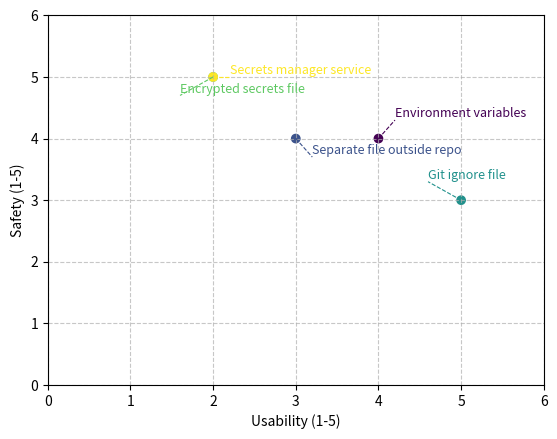

This figure's Python source:
# what best practices exist to keep credentials safe while using them in an ongoing project, which i version with git? i fear to commit the key accidentally while committing changes. they keys are part of a text-file, so humand readable. i heard about following techniques: setting them as environment-parameter, then using them in code. or maybe putting them into a file outside of the repo (which are then read during run time) would work? what other ways exist? list and rate all of them in terms of usability for the developer and the safety for the keys. make a chart.
#
# Great. For illustration purposes create me a python script which uses matplotlib or similar to create a 2d chart
# with lots of colors which maps all the technqiues versus usability (one axis) and safety(second axis).
#
# the labels overlap. this is not readable. make it human readable. mabye with some lines going to the data-point to the text label?

import matplotlib.pyplot as plt

# Data
techniques = [
    ("Environment variables", 4, 4),
    ("Separate file outside repo", 3, 4),
    ("Git ignore file", 5, 3),
    ("Encrypted secrets file", 2, 5),
    ("Secrets manager service", 2, 5),
]

# Extract data for plotting
labels, usability, safety = zip(*techniques)

# Create a colormap
cmap = plt.get_cmap("viridis")
colors = cmap([i / (len(techniques) - 1) for i in range(len(techniques))])

# Create the scatter plot
fig, ax = plt.subplots()
scatter = ax.scatter(usability, safety, c=colors)

# Set axis labels
ax.set_xlabel("Usability (1-5)")
ax.set_ylabel("Safety (1-5)")

# Add technique labels with lines
offsets = [(0.2, 0.3), (0.2, -0.3), (-0.4, 0.3), (-0.4, -0.3), (0.2, 0)]
for label, x, y, color, offset in zip(labels, usability, safety, colors, offsets):
    ax.text(x + offset[0], y + offset[1], label, fontsize=9, ha="left", va="bottom", color=color)
    ax.plot([x, x + offset[0]], [y, y + offset[1]], color=color, linestyle="--", linewidth=0.8)

# Set axis limits
ax.set_xlim(0, 6)
ax.set_ylim(0, 6)

# Add grid
ax.grid(True, linestyle="--", alpha=0.7)

# Show the plot
#plt.show() # close it before saving as file - else white canvas
plt.savefig("usability_vs_safety_matrix.png")

# ----------------------------------------------
#
# Best practices to keep credentials safe in a project versioned with Git can be ranked in terms of usability for the developer and safety for the keys. Here's a chart that lists and rates different techniques:
# Technique	Usability (1-5)	Safety (1-5)
# 1. Environment variables	4	4
# 2. Separate file outside repo (e.g., config file)	3	4
# 3. Git ignore file	5	3
# 4. Encrypted secrets file (e.g., Vault, KMS)	2	5
# 5. Using a secrets manager service (e.g., AWS Secrets Manager)	2	5
#
#     Environment variables: This method involves setting the credentials as environment variables on your local machine or the server. This is a popular and relatively easy way to store sensitive information. It keeps the keys out of the code and version control system.
#         Usability: 4
#         Safety: 4
#
#     Separate file outside repo: Place the credentials in a separate file (e.g., a JSON or YAML configuration file) that resides outside the Git repository. This keeps the keys out of the version control system while still being accessible by your code during runtime.
#         Usability: 3
#         Safety: 4
#
#     Git ignore file: Use a .gitignore file to ensure that any files containing sensitive information are not committed to the repository. This is easy to set up but carries the risk of accidentally committing the sensitive file if not configured properly.
#         Usability: 5
#         Safety: 3
#
#     Encrypted secrets file: Use a tool like HashiCorp Vault or a key management system (KMS) to store encrypted credentials. This is a secure way to manage secrets, but it can be more difficult to set up and use than other methods.
#         Usability: 2
#         Safety: 5
#
#     Using a secrets manager service: Use a managed secrets service like AWS Secrets Manager, Azure Key Vault, or Google Cloud Secret Manager to store and manage your credentials. This provides a high level of security, but it requires additional setup and may come with additional costs.
#         Usability: 2
#         Safety: 5
#
# It's important to choose a method that balances usability and safety based on the specific needs of your project. In general, using environment variables or a separate file outside the repository are good starting points for most projects.